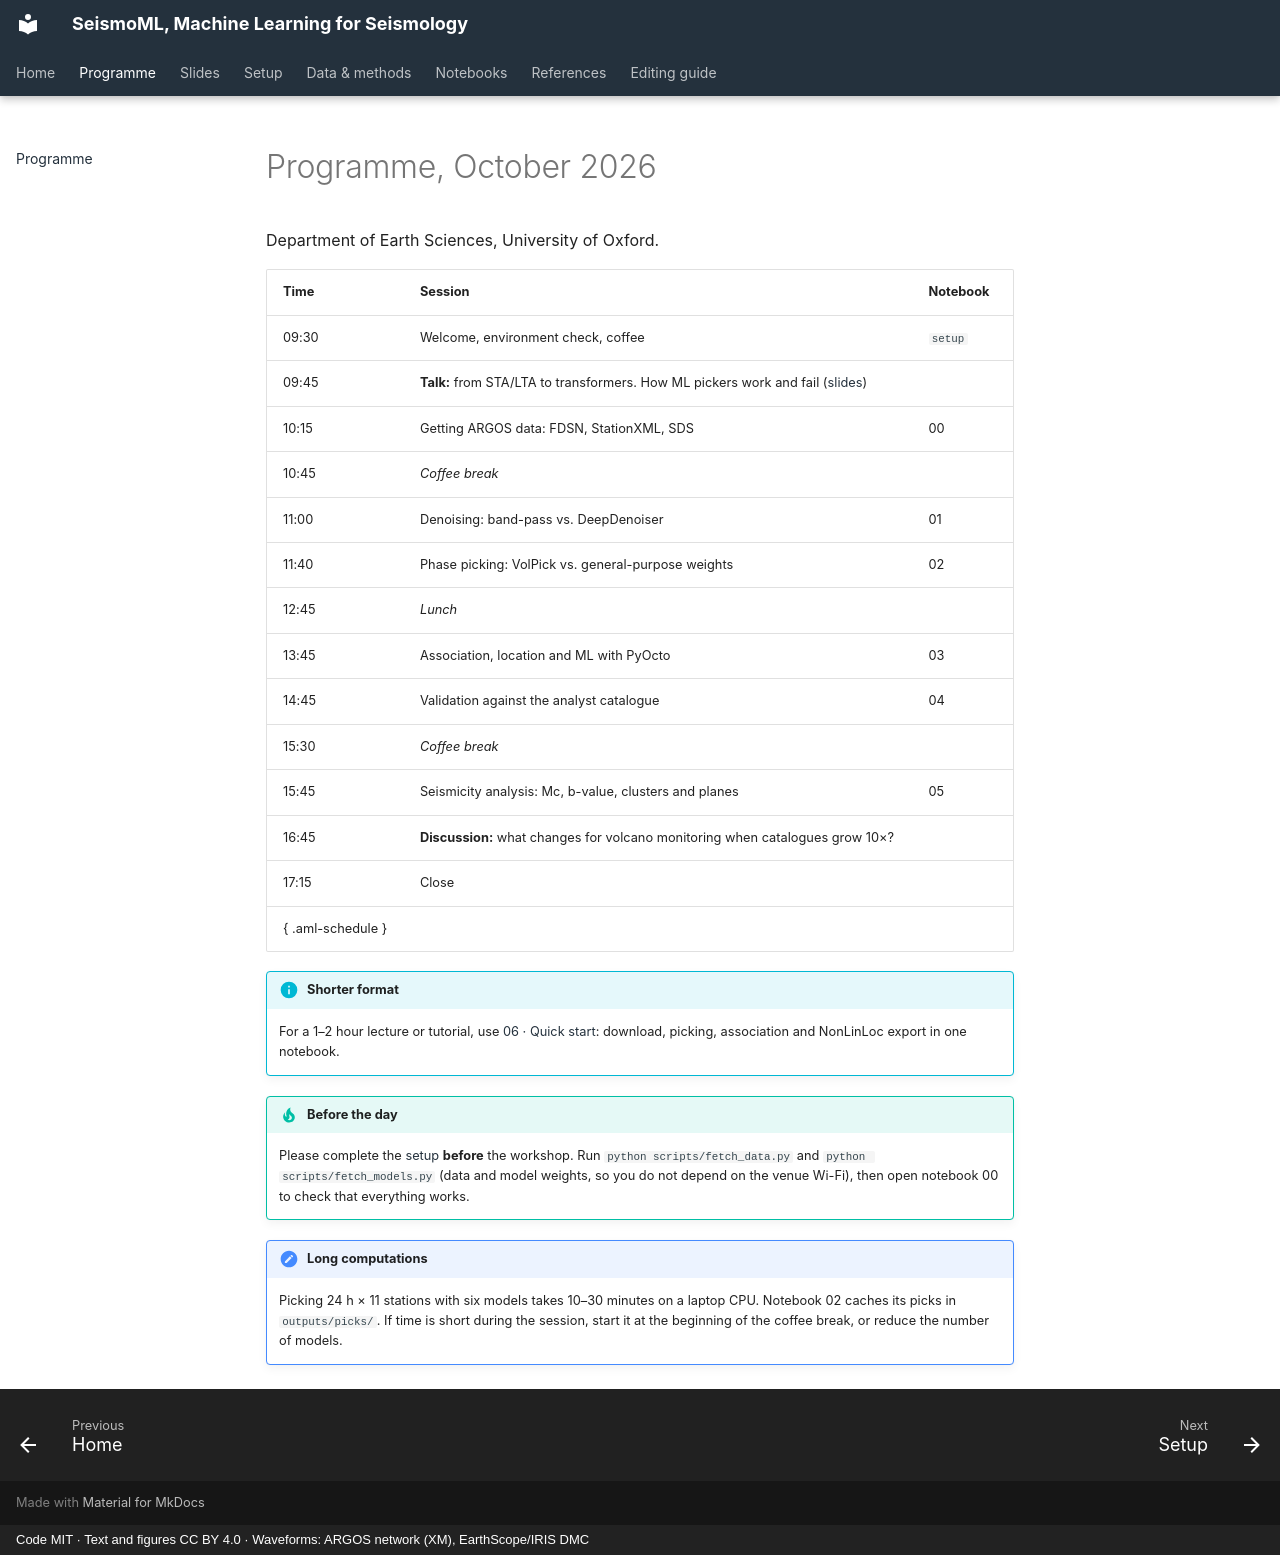

repository: tesfahiwet-yemane/SeismoML · page: schedule/index.html · generator: mkdocs · copyright: Code MIT · Text and figures CC BY 4.0 · Waveforms: ARGOS network (XM), EarthScope/IRIS DMC

# Programme, October 2026

Department of Earth Sciences, University of Oxford.

| Time | Session | Notebook |
|---|---|---|
| 09:30 | Welcome, environment check, coffee | `setup` |
| 09:45 | **Talk:** from STA/LTA to transformers. How ML pickers work and fail ([slides](slides/index.html)) | |
| 10:15 | Getting ARGOS data: FDSN, StationXML, SDS | 00 |
| 10:45 | *Coffee break* | |
| 11:00 | Denoising: band-pass vs. DeepDenoiser | 01 |
| 11:40 | Phase picking: VolPick vs. general-purpose weights | 02 |
| 12:45 | *Lunch* | |
| 13:45 | Association, location and ML with PyOcto | 03 |
| 14:45 | Validation against the analyst catalogue | 04 |
| 15:30 | *Coffee break* | |
| 15:45 | Seismicity analysis: Mc, b-value, clusters and planes | 05 |
| 16:45 | **Discussion:** what changes for volcano monitoring when catalogues grow 10×? | |
| 17:15 | Close | |
{ .aml-schedule }

!!! info "Shorter format"
    For a 1–2 hour lecture or tutorial, use
    [06 · Quick start](notebooks/06_quickstart_catalogue.ipynb): download, picking, association
    and NonLinLoc export in one notebook.

!!! tip "Before the day"
    Please complete the [setup](setup.md) **before** the workshop. Run
    `python scripts/fetch_data.py` and `python scripts/fetch_models.py` (data and model
    weights, so you do not depend on the venue Wi-Fi), then open notebook 00 to check that
    everything works.

!!! note "Long computations"
    Picking 24 h × 11 stations with six models takes 10–30 minutes on a laptop CPU. Notebook 02
    caches its picks in `outputs/picks/`. If time is short during the session, start it at the
    beginning of the coffee break, or reduce the number of models.
